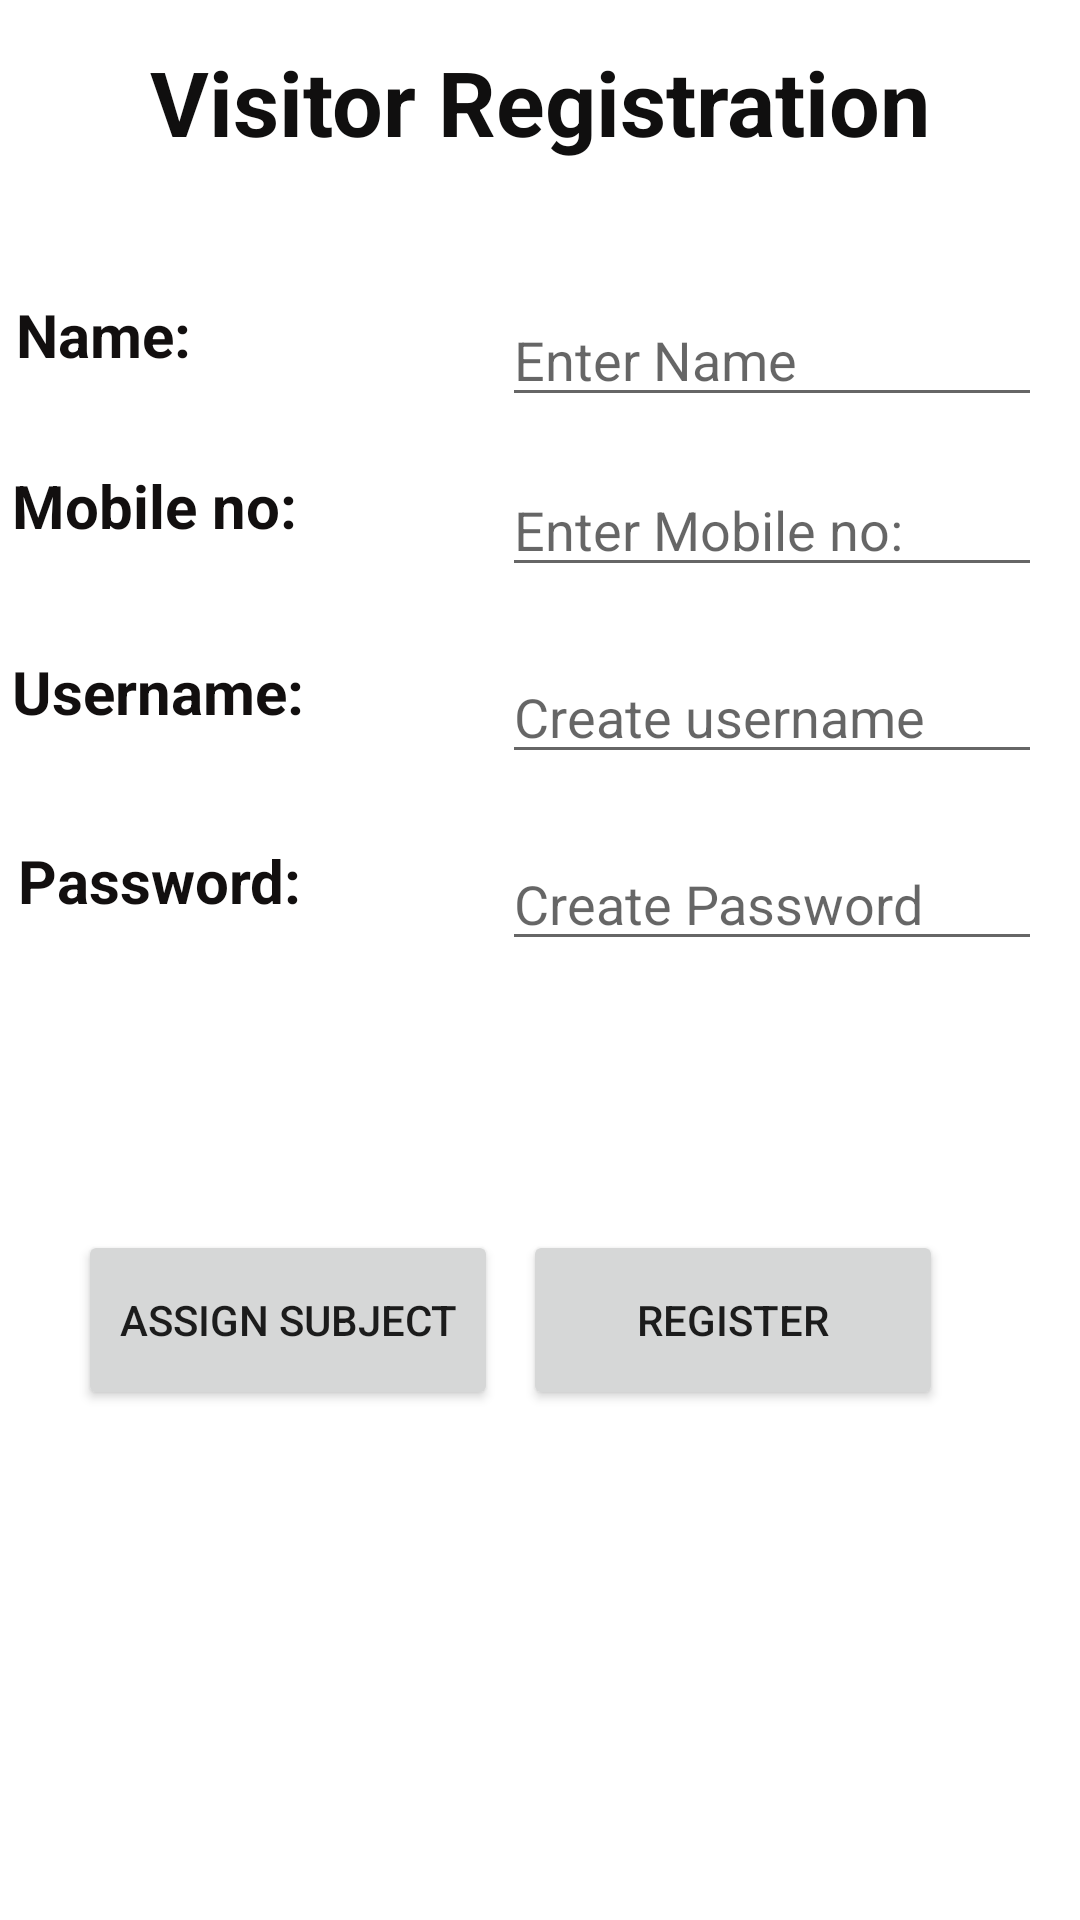

Here is an Android app screen rendered from its layout file. Give the layout XML and the strings, colors and styles it references.
<!-- AndroidManifest.xml: application theme Theme.UVAA -->
<!-- res/layout/activity_main2.xml -->
<?xml version="1.0" encoding="utf-8"?>
<androidx.constraintlayout.widget.ConstraintLayout xmlns:android="http://schemas.android.com/apk/res/android"
    xmlns:app="http://schemas.android.com/apk/res-auto"
    xmlns:tools="http://schemas.android.com/tools"
    android:layout_width="match_parent"
    android:layout_height="match_parent"
    tools:context=".MainActivity2">


    <TextView
        android:id="@+id/textView8"
        android:layout_width="wrap_content"
        android:layout_height="wrap_content"
        android:text="Visitor Registration"
        android:textColor="#100F0F"
        android:textSize="30sp"
        android:textStyle="bold"
        app:layout_constraintBottom_toBottomOf="parent"
        app:layout_constraintEnd_toEndOf="parent"
        app:layout_constraintStart_toStartOf="parent"
        app:layout_constraintTop_toTopOf="parent"
        app:layout_constraintVertical_bias="0.023" />

    <TextView
        android:id="@+id/textView9"
        android:layout_width="wrap_content"
        android:layout_height="wrap_content"
        android:text="Name:"
        android:textColor="#120F0F"
        android:textSize="20sp"
        android:textStyle="bold"
        app:layout_constraintBottom_toBottomOf="parent"
        app:layout_constraintEnd_toEndOf="parent"
        app:layout_constraintEnd_toStartOf="@+id/editTextTextPersonName3"
        app:layout_constraintHorizontal_bias="0.049"
        app:layout_constraintStart_toStartOf="parent"
        app:layout_constraintTop_toTopOf="parent"
        app:layout_constraintVertical_bias="0.16" />

    <TextView
        android:id="@+id/textView11"
        android:layout_width="wrap_content"
        android:layout_height="wrap_content"
        android:text="Username:"
        android:textColor="#120F0F"
        android:textSize="20sp"
        android:textStyle="bold"
        app:layout_constraintBottom_toBottomOf="parent"
        app:layout_constraintEnd_toEndOf="parent"
        app:layout_constraintEnd_toStartOf="@+id/editTextTextPersonName5"
        app:layout_constraintHorizontal_bias="0.057"
        app:layout_constraintStart_toStartOf="parent"
        app:layout_constraintTop_toTopOf="parent"
        app:layout_constraintVertical_bias="0.354" />

    <TextView
        android:id="@+id/textView12"
        android:layout_width="wrap_content"
        android:layout_height="wrap_content"
        android:text="Mobile no:"
        android:textColor="#120F0F"
        android:textSize="20sp"
        android:textStyle="bold"
        app:layout_constraintBottom_toBottomOf="parent"
        app:layout_constraintEnd_toEndOf="parent"
        app:layout_constraintEnd_toStartOf="@+id/editTextTextPersonName4"
        app:layout_constraintHorizontal_bias="0.056"
        app:layout_constraintStart_toStartOf="parent"
        app:layout_constraintTop_toTopOf="parent"
        app:layout_constraintVertical_bias="0.253" />

    <EditText
        android:id="@+id/editTextTextPersonName3"
        android:layout_width="180dp"
        android:layout_height="wrap_content"
        android:ems="10"
        android:hint="Enter Name"
        android:inputType="textPersonName"
        app:layout_constraintBottom_toBottomOf="parent"
        app:layout_constraintEnd_toEndOf="parent"
        app:layout_constraintHorizontal_bias="0.93"
        app:layout_constraintStart_toStartOf="parent"
        app:layout_constraintTop_toTopOf="parent"
        app:layout_constraintVertical_bias="0.163" />

    <EditText
        android:id="@+id/editTextTextPersonName4"
        android:layout_width="180dp"
        android:layout_height="wrap_content"
        android:ems="10"
        android:hint="Enter Mobile no:"
        android:inputType="textPersonName"
        app:layout_constraintBottom_toBottomOf="parent"
        app:layout_constraintEnd_toEndOf="parent"
        app:layout_constraintHorizontal_bias="0.93"
        app:layout_constraintStart_toStartOf="parent"
        app:layout_constraintTop_toTopOf="parent"
        app:layout_constraintVertical_bias="0.258" />

    <EditText
        android:id="@+id/editTextTextPersonName5"
        android:layout_width="180dp"
        android:layout_height="wrap_content"
        android:ems="10"
        android:hint="Create username"
        android:inputType="textPersonName"
        app:layout_constraintBottom_toBottomOf="parent"
        app:layout_constraintEnd_toEndOf="parent"
        app:layout_constraintHorizontal_bias="0.93"
        app:layout_constraintStart_toStartOf="parent"
        app:layout_constraintTop_toTopOf="parent"
        app:layout_constraintVertical_bias="0.362" />

    <EditText
        android:id="@+id/editTextTextPassword"
        android:layout_width="180dp"
        android:layout_height="wrap_content"
        android:ems="10"
        android:hint="Create Password"
        android:inputType="textPassword"
        app:layout_constraintBottom_toBottomOf="parent"
        app:layout_constraintEnd_toEndOf="parent"
        app:layout_constraintHorizontal_bias="0.93"
        app:layout_constraintStart_toStartOf="parent"
        app:layout_constraintTop_toTopOf="parent"
        app:layout_constraintVertical_bias="0.466" />

    <Button
        android:id="@+id/button2"
        android:layout_width="140dp"
        android:layout_height="60dp"
        android:text="register"
        app:layout_constraintBottom_toBottomOf="parent"
        app:layout_constraintEnd_toEndOf="parent"
        app:layout_constraintHorizontal_bias="0.793"
        app:layout_constraintStart_toStartOf="parent"
        app:layout_constraintTop_toTopOf="parent"
        app:layout_constraintVertical_bias="0.707" />

    <Button
        android:id="@+id/button6"
        android:layout_width="140dp"
        android:layout_height="60dp"
        android:text="Assign Subject"
        app:layout_constraintBottom_toBottomOf="parent"
        app:layout_constraintEnd_toEndOf="parent"
        app:layout_constraintHorizontal_bias="0.118"
        app:layout_constraintStart_toStartOf="parent"
        app:layout_constraintTop_toTopOf="parent"
        app:layout_constraintVertical_bias="0.707" />

    <TextView
        android:id="@+id/textView13"
        android:layout_width="wrap_content"
        android:layout_height="wrap_content"
        android:text="Password:"
        android:textColor="#120F0F"
        android:textSize="20sp"
        android:textStyle="bold"
        app:layout_constraintBottom_toBottomOf="parent"
        app:layout_constraintEnd_toEndOf="parent"
        app:layout_constraintHorizontal_bias="0.023"
        app:layout_constraintStart_toStartOf="parent"
        app:layout_constraintTop_toTopOf="parent"
        app:layout_constraintVertical_bias="0.457" />


</androidx.constraintlayout.widget.ConstraintLayout>
<!-- resources referenced by this layout -->
<resources>
  <style name="Theme.UVAA" parent="Theme.MaterialComponents.DayNight.DarkActionBar">
          
          <item name="colorPrimary">@color/purple_500</item>
          <item name="colorPrimaryVariant">@color/purple_700</item>
          <item name="colorOnPrimary">@color/white</item>
          
          <item name="colorSecondary">@color/teal_200</item>
          <item name="colorSecondaryVariant">@color/teal_700</item>
          <item name="colorOnSecondary">@color/black</item>
          
          <item name="android:statusBarColor">?attr/colorPrimaryVariant</item>
          
      </style>
  <!-- not gathered from this repository: default colours our renderer supplied (Android Studio template values) -->
  <color name="purple_500">#FF6200EE</color>
  <color name="purple_700">#FF3700B3</color>
  <color name="teal_200">#FF03DAC5</color>
  <color name="teal_700">#FF018786</color>
  <color name="black">#FF000000</color>
  <color name="white">#FFFFFFFF</color>
</resources>
